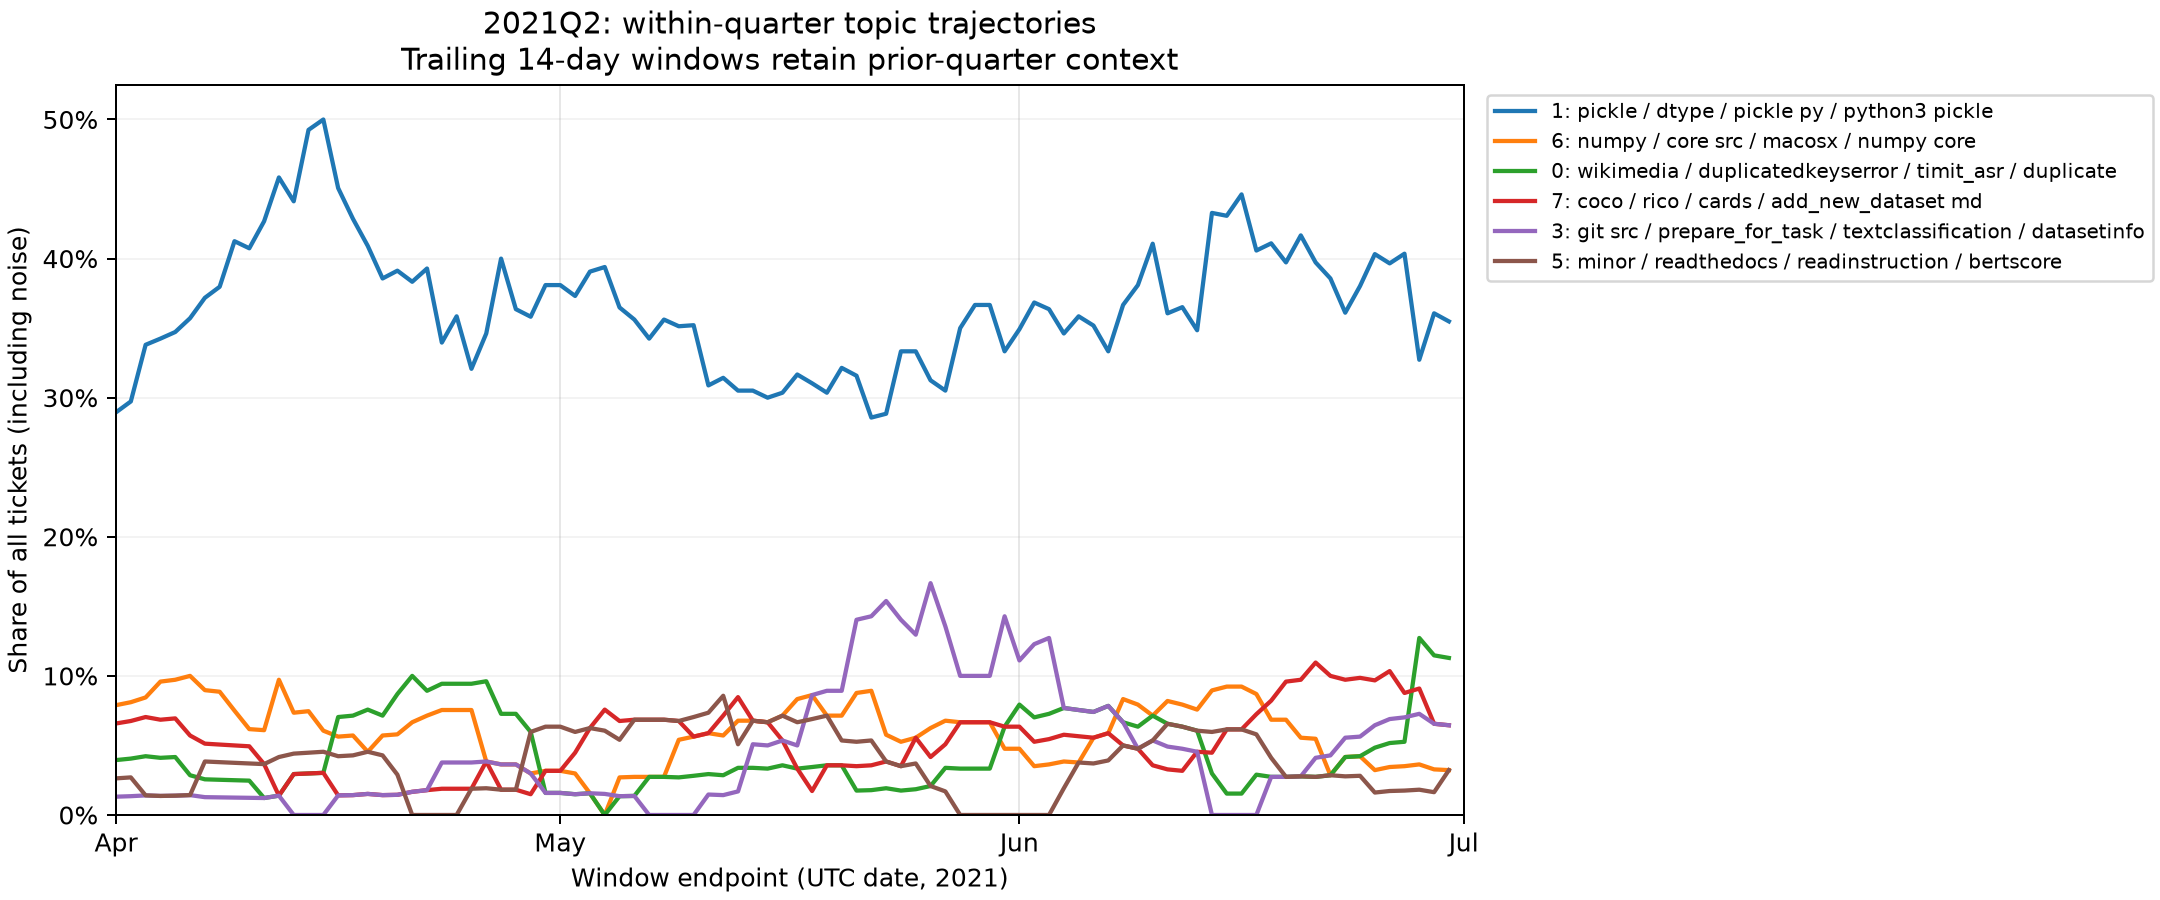

Values plotted in this chart, from the file beside it:
Quarter, Cluster_ID, Topic_Label, Count, Quarter_Prevalence, Supported_Endpoints, Start_Date, End_Date, Start_Prevalence, End_Prevalence, Net_Change, Peak_Date, Peak_Prevalence, Mean_Rolling_Prevalence, Prevalence_Slope_Per_Week, Trajectory
2021Q2, -1, Noise / Outliers, 105, 0.2605, 91, 2021-04-01, 2021-06-30, 0.3026, 0.1774, -0.1252, 2021-06-13, 0.3485, 0.2736, 0.0003266, Noise / Outliers
2021Q2, 0, wikimedia / duplicatedkeyserror / timit_…, 21, 0.05211, 91, 2021-04-01, 2021-06-30, 0.03947, 0.1129, 0.07343, 2021-06-28, 0.1273, 0.04594, 0.001062, Emerging
2021Q2, 1, pickle / dtype / pickle py / python3 pic…, 153, 0.3797, 91, 2021-04-01, 2021-06-30, 0.2895, 0.3548, 0.06537, 2021-04-15, 0.5, 0.3662, -0.0005777, Emerging
2021Q2, 2, rename_column / formatted / foo / add_it…, 7, 0.01737, 91, 2021-04-01, 2021-06-30, 0.02632, 0.0, -0.02632, 2021-04-27, 0.07273, 0.0207, -0.004204, Declining
2021Q2, 3, git src / prepare_for_task / textclassif…, 18, 0.04467, 91, 2021-04-01, 2021-06-30, 0.01316, 0.06452, 0.05136, 2021-05-26, 0.1667, 0.04674, 0.005207, Emerging
2021Q2, 4, char_error_rate / refs / cer / preds, 15, 0.03722, 91, 2021-04-01, 2021-06-30, 0.06579, 0.09677, 0.03098, 2021-06-29, 0.09836, 0.03706, 0.0003163, Emerging
2021Q2, 5, minor / readthedocs / readinstruction / …, 17, 0.04218, 91, 2021-04-01, 2021-06-30, 0.02632, 0.03226, 0.005942, 2021-05-12, 0.08571, 0.03834, -4.670912701438304e-05, Stable
2021Q2, 6, numpy / core src / macosx / numpy core, 23, 0.05707, 91, 2021-04-01, 2021-06-30, 0.07895, 0.03226, -0.04669, 2021-04-06, 0.1, 0.05995, -0.001289, Declining
2021Q2, 7, coco / rico / cards / add_new_dataset md, 20, 0.04963, 91, 2021-04-01, 2021-06-30, 0.06579, 0.06452, -0.001273, 2021-06-21, 0.1096, 0.05264, 0.003427, Stable
2021Q2, 8, speech / audio / hindi / openslr, 15, 0.03722, 91, 2021-04-01, 2021-06-30, 0.0, 0.06452, 0.06452, 2021-05-13, 0.08475, 0.03063, -0.002027, Emerging
2021Q2, 9, pdf / babi / entities / duorc, 9, 0.02233, 91, 2021-04-01, 2021-06-30, 0.09211, 0.0, -0.09211, 2021-04-01, 0.09211, 0.02812, -0.002193, Declining
